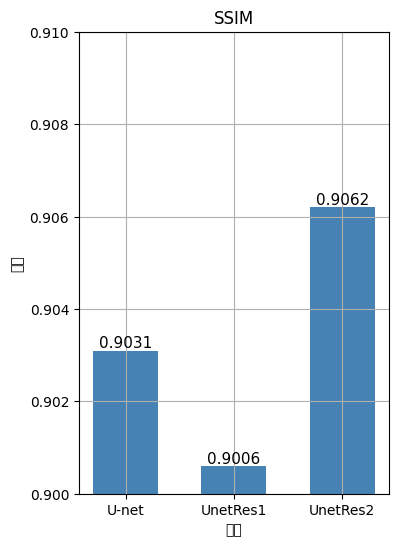

This chart was generated by the following Python code:
import matplotlib.pyplot as plt
import random

plt.rcParams["font.sans-serif"] = ['SimHei']
plt.rcParams["axes.unicode_minus"] = False


x_data = ['U-net','UnetRes1','UnetRes2']
y_data = [0.9031,0.9006,0.9062]

fig = plt.figure(figsize = (4,6))
plt.ylim(0.9,0.91)
plt.grid(True)

for i in range(len(x_data)):
    plt.bar(x_data[i], y_data[i],color=['steelblue','steelblue','steelblue'],width = 0.6)

for a,b in zip(x_data,y_data):   #柱子上的数字显示
 plt.text(a,b,b,ha='center',va='bottom',fontsize=11);

plt.title("SSIM")
plt.xlabel("算法")
plt.ylabel("数值")



plt.show()
